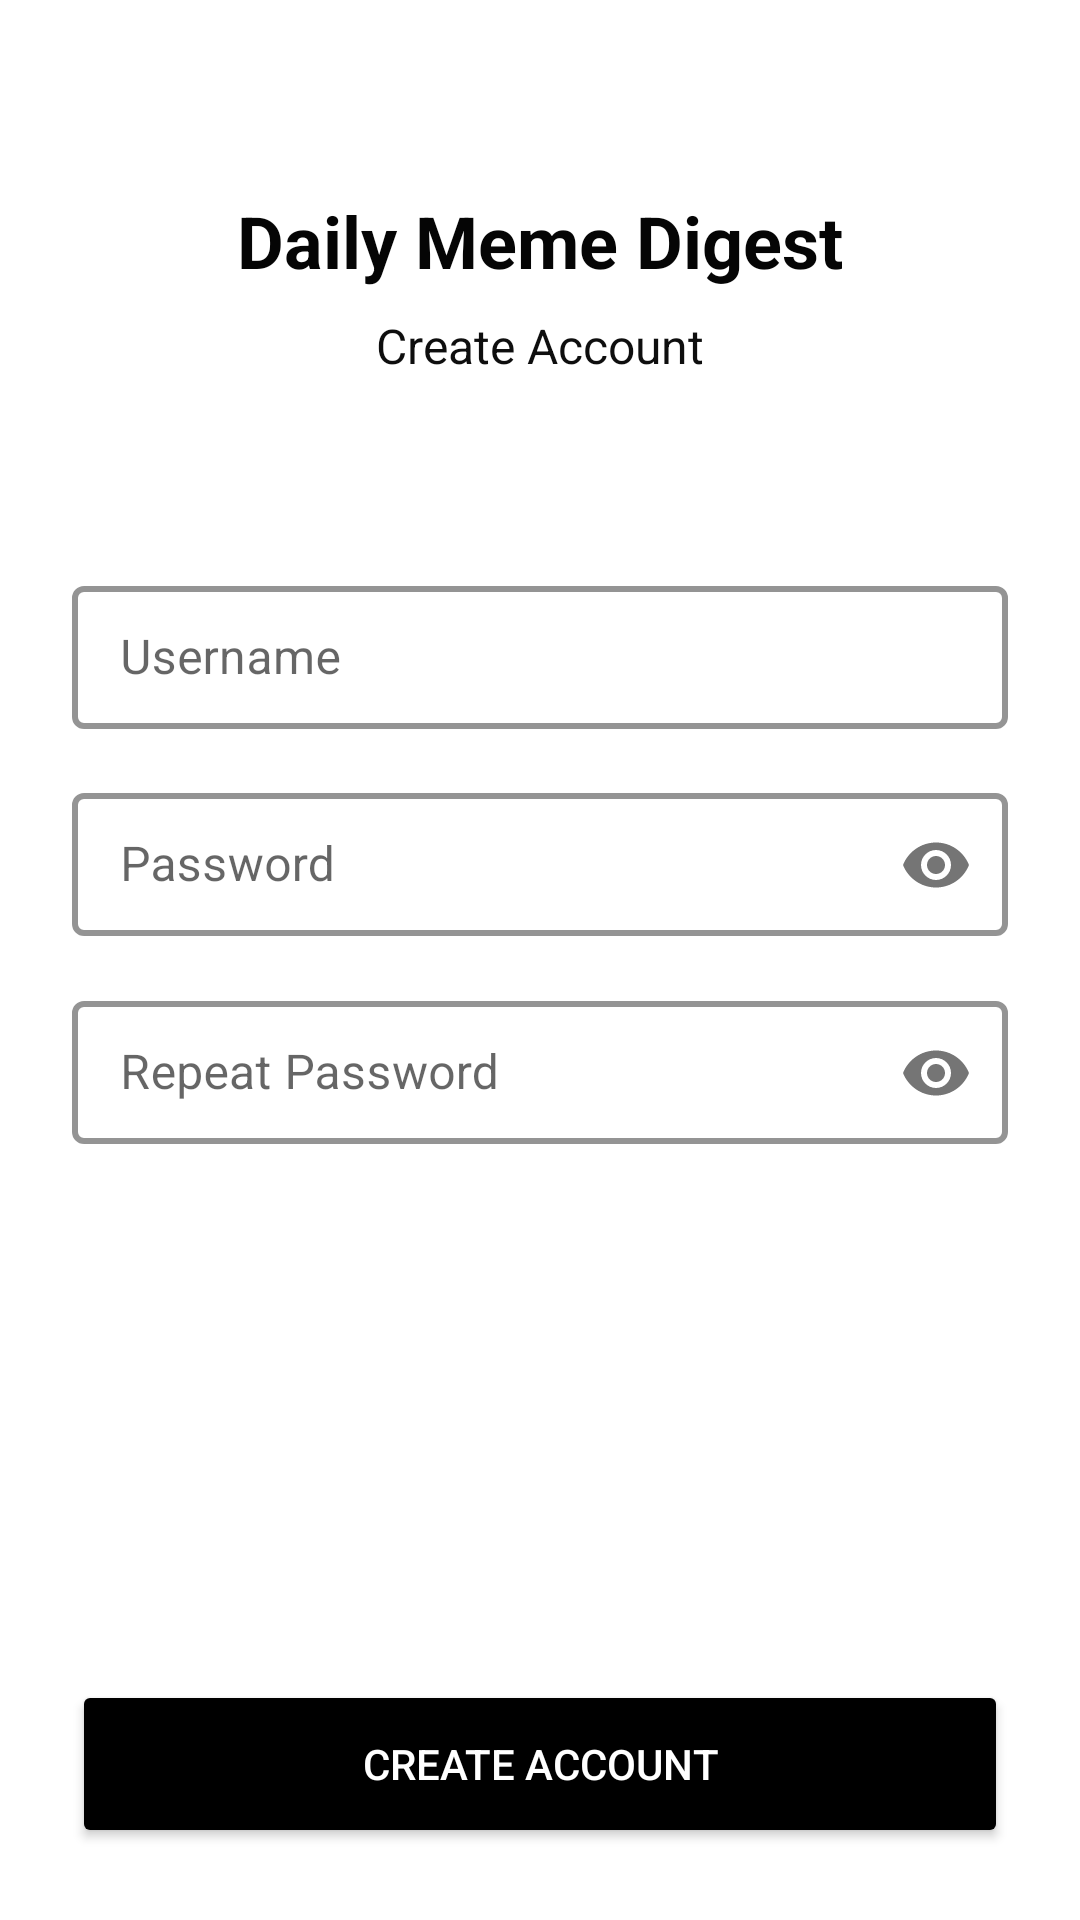

Write the Android layout XML for this screen, with the resource values it uses.
<!-- AndroidManifest.xml: application theme Theme.ProjectUASNMP -->
<!-- res/layout/activity_registration.xml -->
<?xml version="1.0" encoding="utf-8"?>
<androidx.constraintlayout.widget.ConstraintLayout xmlns:android="http://schemas.android.com/apk/res/android"
    xmlns:app="http://schemas.android.com/apk/res-auto"
    xmlns:tools="http://schemas.android.com/tools"
    android:layout_width="match_parent"
    android:layout_height="match_parent"
    tools:context=".view.auth.register.RegisterActivity">

    <TextView
        android:id="@+id/textView"
        android:layout_width="wrap_content"
        android:layout_height="wrap_content"
        android:layout_marginStart="24dp"
        android:layout_marginTop="64dp"
        android:layout_marginEnd="24dp"
        android:text="Daily Meme Digest"
        android:textColor="#050505"
        android:textSize="24sp"
        android:textStyle="bold"
        app:layout_constraintEnd_toEndOf="parent"
        app:layout_constraintStart_toStartOf="parent"
        app:layout_constraintTop_toTopOf="parent" />

    <TextView
        android:id="@+id/textView2"
        android:layout_width="wrap_content"
        android:layout_height="wrap_content"
        android:layout_marginStart="24dp"
        android:layout_marginTop="8dp"
        android:layout_marginEnd="24dp"
        android:text="Create Account"
        android:textColor="#0E0E0E"
        android:textSize="16sp"
        app:layout_constraintEnd_toEndOf="parent"
        app:layout_constraintStart_toStartOf="parent"
        app:layout_constraintTop_toBottomOf="@+id/textView" />

    <com.google.android.material.textfield.TextInputLayout
        android:id="@+id/txtUsernameReg"
        style="@style/outlineTextBox"
        android:layout_width="match_parent"
        android:layout_height="wrap_content"
        android:layout_marginStart="24dp"
        android:layout_marginTop="64dp"
        android:layout_marginEnd="24dp"
        android:hint="Username"
        app:hintAnimationEnabled="true"
        app:hintEnabled="true"
        app:layout_constraintEnd_toEndOf="parent"
        app:layout_constraintStart_toStartOf="parent"
        app:layout_constraintTop_toBottomOf="@+id/textView2">

        <com.google.android.material.textfield.TextInputEditText
            android:id="@+id/et_username_regis"
            android:layout_width="match_parent"
            android:layout_height="wrap_content"
            android:inputType="textPersonName"
            android:lines="1"
            android:maxLines="1" />
    </com.google.android.material.textfield.TextInputLayout>

    <com.google.android.material.textfield.TextInputLayout
        android:id="@+id/textInputPassReg"
        style="@style/outlineTextBox"
        android:layout_width="match_parent"
        android:layout_height="wrap_content"
        android:layout_marginStart="24dp"
        android:layout_marginTop="16dp"
        android:layout_marginEnd="24dp"
        android:hint="Password"
        app:hintAnimationEnabled="true"
        app:hintEnabled="true"
        app:layout_constraintEnd_toEndOf="@+id/txtUsernameReg"
        app:layout_constraintStart_toStartOf="@+id/txtUsernameReg"
        app:layout_constraintTop_toBottomOf="@+id/txtUsernameReg"
        app:passwordToggleEnabled="true">

        <com.google.android.material.textfield.TextInputEditText
            android:id="@+id/et_password_regis"
            android:layout_width="match_parent"
            android:layout_height="wrap_content"
            android:inputType="textPassword"
            android:lines="1"
            android:maxLines="1" />
    </com.google.android.material.textfield.TextInputLayout>

    <com.google.android.material.textfield.TextInputLayout
        android:id="@+id/textInputRepPass"
        style="@style/outlineTextBox"
        android:layout_width="match_parent"
        android:layout_height="wrap_content"
        android:layout_marginStart="24dp"
        android:layout_marginTop="16dp"
        android:layout_marginEnd="24dp"
        android:hint="Repeat Password"
        app:hintAnimationEnabled="true"
        app:hintEnabled="true"
        app:layout_constraintEnd_toEndOf="@+id/textInputPassReg"
        app:layout_constraintStart_toStartOf="@+id/textInputPassReg"
        app:layout_constraintTop_toBottomOf="@+id/textInputPassReg"
        app:passwordToggleEnabled="true">

        <com.google.android.material.textfield.TextInputEditText
            android:id="@+id/et_repass_regis"
            android:layout_width="match_parent"
            android:layout_height="wrap_content"
            android:inputType="textPassword"
            android:lines="1"
            android:maxLines="1" />
    </com.google.android.material.textfield.TextInputLayout>

    <Button
        android:id="@+id/btn_regis"
        android:layout_width="0dp"
        android:layout_height="56dp"
        android:layout_marginBottom="24dp"
        android:backgroundTint="@color/black"
        android:text="Create Account"
        android:textColor="@color/white"
        app:layout_constraintBottom_toBottomOf="parent"
        app:layout_constraintEnd_toEndOf="@+id/textInputRepPass"
        app:layout_constraintStart_toStartOf="@+id/textInputRepPass" />

    <androidx.appcompat.widget.AppCompatImageView
        android:id="@+id/btn_back_regis"
        android:layout_width="wrap_content"
        android:layout_height="wrap_content"
        android:layout_margin="16dp"
        app:layout_constraintStart_toStartOf="parent"
        app:layout_constraintTop_toTopOf="parent"
        app:srcCompat="@drawable/ic_baseline_arrow_back_24" />
</androidx.constraintlayout.widget.ConstraintLayout>
<!-- resources referenced by this layout -->
<resources>
  <color name="black">#FF000000</color>
  <color name="white">#FFFFFFFF</color>
  <style name="outlineTextBox" parent="Widget.MaterialComponents.TextInputLayout.OutlinedBox.Dense">
          <item name="boxStrokeColor">#000</item>
          <item name="boxStrokeWidth">2dp</item>
          <item name="hintTextColor">@color/black</item>
      </style>
  <style name="Theme.ProjectUASNMP" parent="Theme.MaterialComponents.DayNight.NoActionBar">
          
          <item name="colorPrimary">@color/black</item>
          <item name="colorPrimaryVariant">@color/black</item>
          <item name="colorOnPrimary">@color/black</item>
          
          <item name="colorSecondary">@color/white</item>
          <item name="colorSecondaryVariant">@color/black</item>
          <item name="colorOnSecondary">@color/black</item>
          
          <item name="android:statusBarColor">?attr/colorPrimaryVariant</item>
          
          <item name="android:textColor">@color/black</item>
          <item name="android:textColorPrimary">@color/black</item>
      </style>
</resources>
